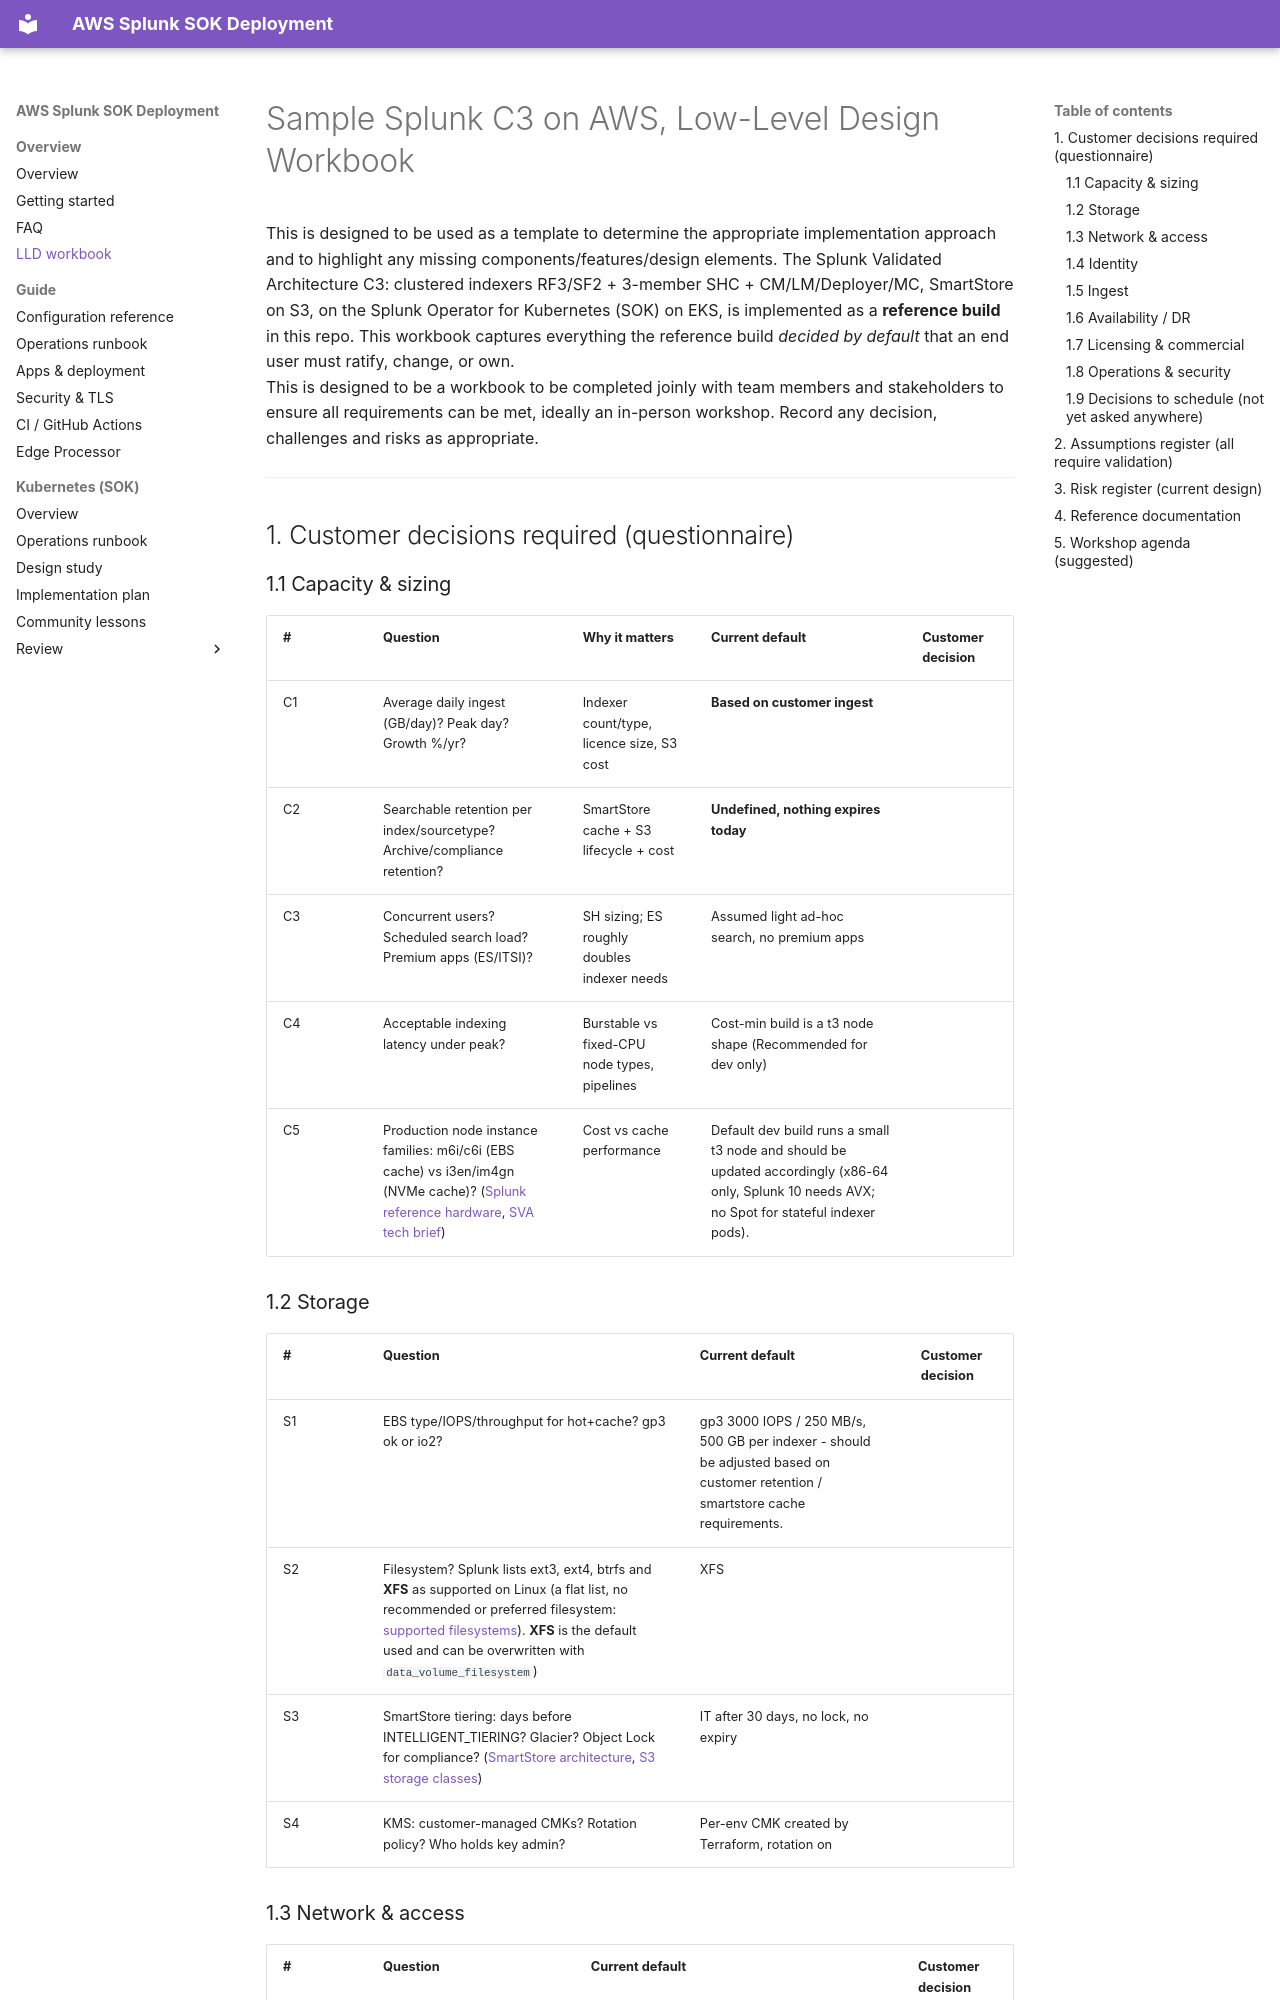

repository: livehybrid/aws-splunk-deployment · page: LLD-workbook/index.html · generator: mkdocs

# Sample Splunk C3 on AWS, Low-Level Design Workbook

This is designed to be used as a template to determine the appropriate implementation approach
and to highlight any missing components/features/design elements. 
The Splunk Validated Architecture C3: clustered indexers RF3/SF2 + 3-member SHC + CM/LM/Deployer/MC,
SmartStore on S3, on the Splunk Operator for Kubernetes (SOK) on EKS, is implemented as a
**reference build** in this repo.
This workbook captures everything the reference build *decided by default*
that an end user must ratify, change, or own.  
This is designed to be a workbook to be completed joinly with team members and stakeholders to 
ensure all requirements can be met, ideally an in-person workshop.
Record any decision, challenges and risks as appropriate.

---

## 1. Customer decisions required (questionnaire)

### 1.1 Capacity & sizing
| # | Question | Why it matters | Current default | **Customer decision** |
| --- | --- | --- | --- | --- |
| C1 | Average daily ingest (GB/day)? Peak day? Growth %/yr? | Indexer count/type, licence size, S3 cost | **Based on customer ingest** |  |
| C2 | Searchable retention per index/sourcetype? Archive/compliance retention? | SmartStore cache + S3 lifecycle + cost | **Undefined, nothing expires today** |  |
| C3 | Concurrent users? Scheduled search load? Premium apps (ES/ITSI)? | SH sizing; ES roughly doubles indexer needs | Assumed light ad-hoc search, no premium apps |  |
| C4 | Acceptable indexing latency under peak? | Burstable vs fixed-CPU node types, pipelines | Cost-min build is a t3 node shape (Recommended for dev only) |  |
| C5 | Production node instance families: m6i/c6i (EBS cache) vs i3en/im4gn (NVMe cache)? ([Splunk reference hardware](https://docs.splunk.com/Documentation/Splunk/latest/Capacity/Referencehardware), [SVA tech brief](https://www.splunk.com/en_us/pdfs/tech-brief/splunk-validated-architectures.pdf)) | Cost vs cache performance | Default dev build runs a small t3 node and should be updated accordingly (x86-64 only, Splunk 10 needs AVX; no Spot for stateful indexer pods). |  |
